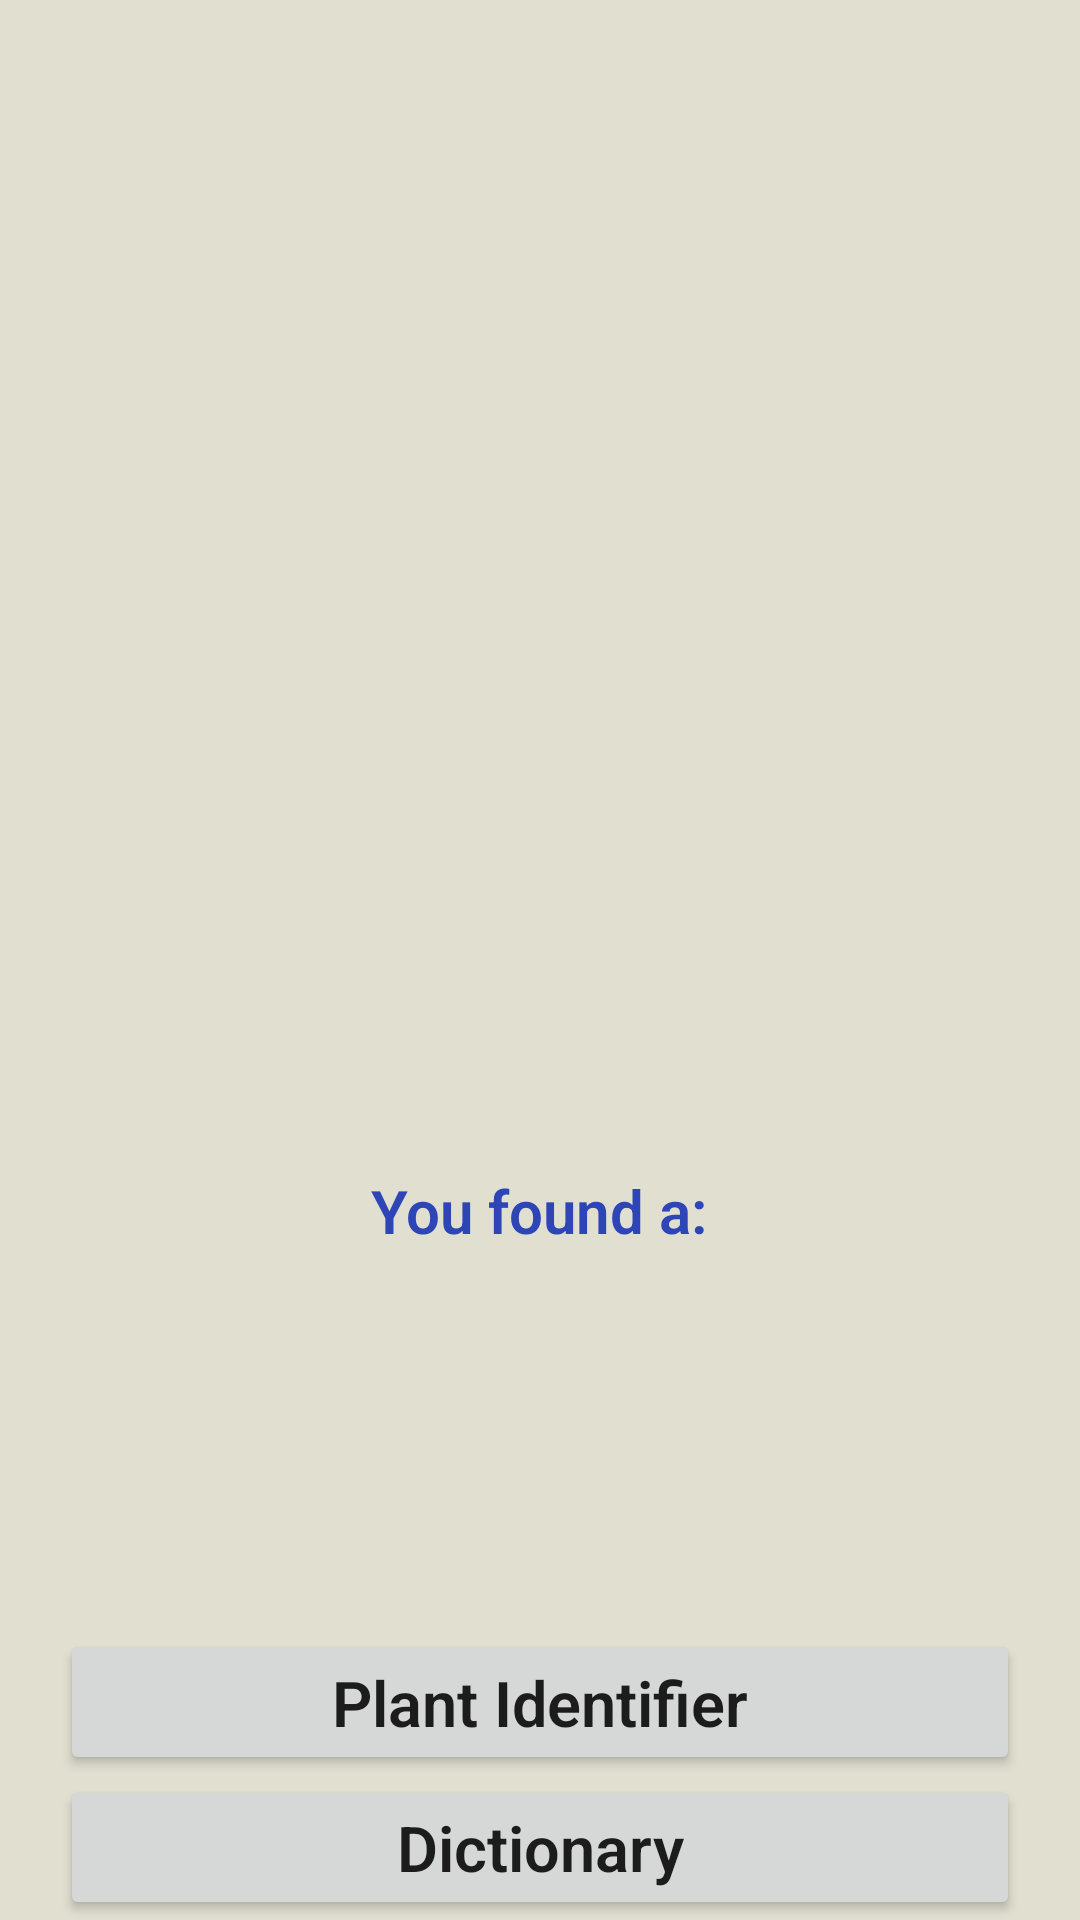

Android layout source for this screen:
<!-- AndroidManifest.xml: application theme Theme.Envi -->
<!-- res/layout/activity_main.xml -->
<?xml version="1.0" encoding="utf-8"?>
<RelativeLayout xmlns:android="http://schemas.android.com/apk/res/android"
    xmlns:tools="http://schemas.android.com/tools"
    android:layout_width="match_parent"
    android:layout_height="match_parent"
    android:id="@+id/container"
    tools:context=".MainActivity"
    android:background="@color/LA85">
    <Button
        android:layout_width="320dp"
        android:layout_height="wrap_content"
        android:layout_centerInParent="true"
        android:id="@+id/buttonPic"
        android:text="@string/plant_identifier"
        android:textAllCaps="false"
        android:layout_above="@id/buttonDict"
        android:fontFamily="sans-serif-light"
        android:textSize="21sp"
        android:textStyle="bold"
        />
    <Button
        android:layout_width="320dp"
        android:layout_height="wrap_content"
        android:layout_centerInParent="true"
        android:id="@+id/buttonDict"
        android:text="@string/dictionary"
        android:textAllCaps="false"
        android:layout_alignParentBottom="true"
        android:fontFamily="sans-serif-light"
        android:textSize="21sp"
        android:textStyle="bold"
        />
    <ImageView
        android:layout_width="370sp"
        android:layout_height="370sp"
        android:layout_centerHorizontal="true"
        android:id="@+id/imageView"
        android:layout_marginTop="10sp"
        android:contentDescription="@string/picture" />
    <TextView
        android:layout_width="wrap_content"
        android:layout_height="wrap_content"
        android:layout_centerHorizontal="true"
        android:text="@string/you_found_a"
        android:textStyle="bold"
        android:textSize="20sp"
        android:id="@+id/classified"
        android:layout_below="@+id/imageView"
        android:layout_marginTop="10sp"
        android:textColor="@color/chicago45"
        android:fontFamily="sans-serif-light"
        />
    <TextView
        android:layout_width="wrap_content"
        android:layout_height="wrap_content"
        android:layout_centerHorizontal="true"
        android:text=""
        android:textColor="@color/chicago"
        android:textStyle="bold"
        android:textSize="27sp"
        android:id="@+id/result"
        android:fontFamily="sans-serif-light"
        android:layout_below="@+id/classified"
        />
</RelativeLayout>
<!-- resources referenced by this layout -->
<resources>
  <color name="LA85">#E1DFD0</color>
  <color name="chicago">#141F52</color>
  <color name="chicago45">#2E45B8</color>
  <string name="dictionary">Dictionary</string>
  <string name="picture">Picture</string>
  <string name="plant_identifier">Plant Identifier</string>
  <string name="you_found_a">You found a:</string>
  <style name="Theme.Envi" parent="Theme.MaterialComponents.DayNight.DarkActionBar">
          
          <item name="colorPrimary">@color/economist_red</item>
          <item name="colorPrimaryVariant">@color/paris</item>
          <item name="colorOnPrimary">@color/white</item>
          
          <item name="colorSecondary">@color/LA85</item>
          <item name="colorSecondaryVariant">@color/chicago45</item>
          <item name="colorOnSecondary">@color/black</item>
          
          <item name="android:statusBarColor">?attr/colorPrimaryVariant</item>
          
      </style>
  <color name="economist_red">#E3120B</color>
  <color name="paris">#D0E1E1</color>
  <color name="white">#FFFFFFFF</color>
  <color name="black">#FF000000</color>
</resources>
